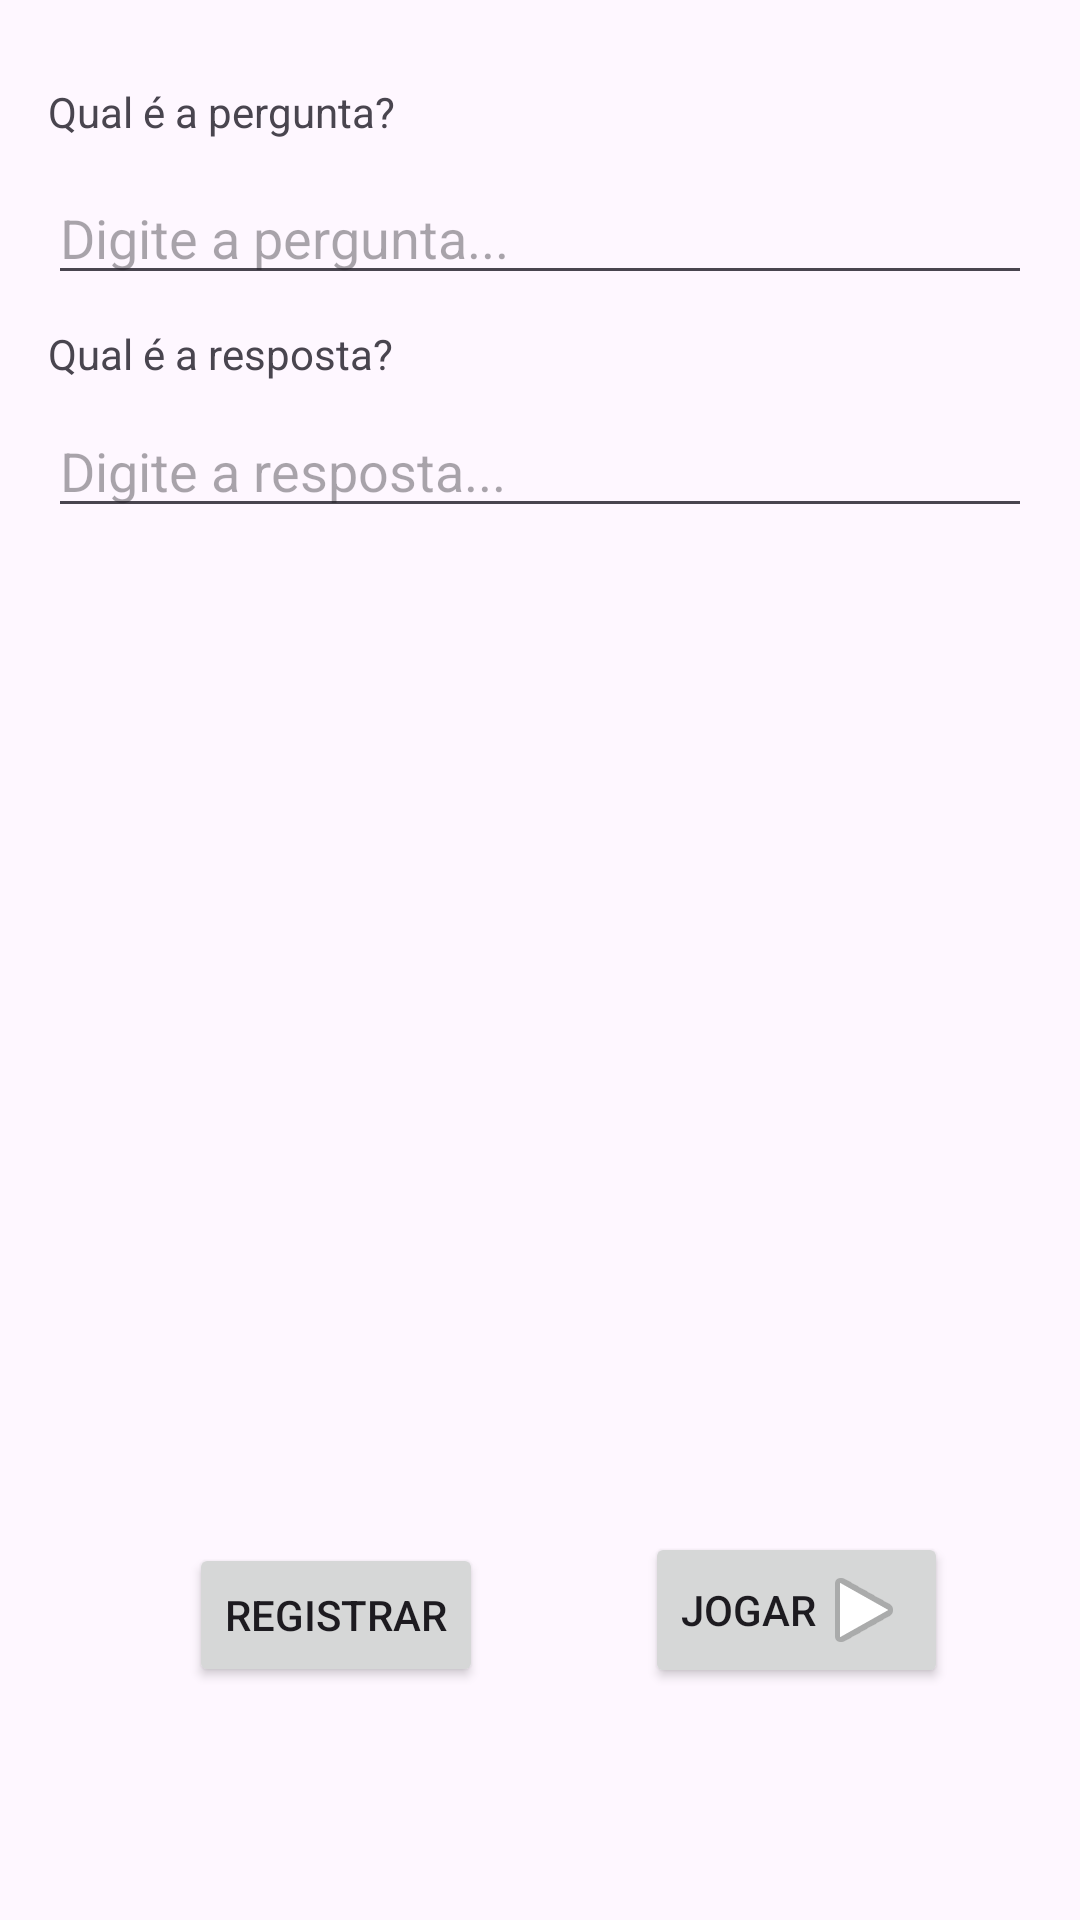

The Android layout XML behind this screen, and the referenced resources:
<!-- AndroidManifest.xml: application theme Theme.Perguntas_e_Respostas -->
<!-- res/layout/fragment_cadastrar.xml -->
<androidx.constraintlayout.widget.ConstraintLayout xmlns:android="http://schemas.android.com/apk/res/android"
    xmlns:app="http://schemas.android.com/apk/res-auto"
    xmlns:tools="http://schemas.android.com/tools"
    android:layout_width="match_parent"
    android:layout_height="match_parent"
    android:padding="16dp"
    tools:context=".CadastrarFragment">

    <TextView
        android:id="@+id/IdTituloPergunta"
        android:layout_width="match_parent"
        android:layout_height="wrap_content"
        android:text="Qual é a pergunta?"
        app:layout_constraintBottom_toBottomOf="parent"
        app:layout_constraintEnd_toEndOf="parent"
        app:layout_constraintHorizontal_bias="0.0"
        app:layout_constraintStart_toStartOf="parent"
        app:layout_constraintTop_toTopOf="parent"
        app:layout_constraintVertical_bias="0.02" />

    <EditText
        android:id="@+id/IdInputPergunta"
        android:layout_width="match_parent"
        android:layout_height="wrap_content"
        android:hint="Digite a pergunta..."
        app:layout_constraintBottom_toBottomOf="parent"
        app:layout_constraintEnd_toEndOf="parent"
        app:layout_constraintHorizontal_bias="0.0"
        app:layout_constraintStart_toStartOf="parent"
        app:layout_constraintTop_toBottomOf="@+id/IdTituloPergunta"
        app:layout_constraintVertical_bias="0.019" />

    <TextView
        android:id="@+id/IdTituloResposta"
        android:layout_width="match_parent"
        android:layout_height="wrap_content"
        android:text="Qual é a resposta?"
        app:layout_constraintBottom_toBottomOf="parent"
        app:layout_constraintTop_toBottomOf="@+id/IdInputPergunta"
        app:layout_constraintVertical_bias="0.02"
        tools:layout_editor_absoluteX="16dp" />

    <EditText
        android:id="@+id/IdInputResposta"
        android:layout_width="match_parent"
        android:layout_height="wrap_content"
        android:hint="Digite a resposta..."
        app:layout_constraintBottom_toBottomOf="parent"
        app:layout_constraintTop_toBottomOf="@+id/IdTituloResposta"
        app:layout_constraintVertical_bias="0.016"
        tools:layout_editor_absoluteX="16dp" />

    <Button
        android:id="@+id/IdButtonJogar"
        android:layout_width="wrap_content"
        android:layout_height="wrap_content"
        android:layout_marginEnd="28dp"
        android:drawableRight="@android:drawable/ic_media_play"
        android:text="Jogar"
        app:layout_constraintBottom_toBottomOf="parent"
        app:layout_constraintEnd_toEndOf="parent"
        app:layout_constraintTop_toBottomOf="@+id/IdInputResposta"
        app:layout_constraintVertical_bias="0.845" />

    <Button
        android:id="@+id/IdButtonRegistrar"
        android:layout_width="wrap_content"
        android:layout_height="wrap_content"
        android:text="Registrar"
        app:layout_constraintBottom_toBottomOf="parent"
        app:layout_constraintEnd_toStartOf="@+id/IdButtonJogar"
        app:layout_constraintHorizontal_bias="0.464"
        app:layout_constraintStart_toStartOf="parent"
        app:layout_constraintTop_toBottomOf="@+id/IdInputResposta"
        app:layout_constraintVertical_bias="0.846" />

</androidx.constraintlayout.widget.ConstraintLayout>
<!-- resources referenced by this layout -->
<resources>
  <style name="Theme.Perguntas_e_Respostas" parent="Base.Theme.Perguntas_e_Respostas" />
  <style name="Base.Theme.Perguntas_e_Respostas" parent="Theme.Material3.DayNight.NoActionBar">
          
          
      </style>
</resources>
